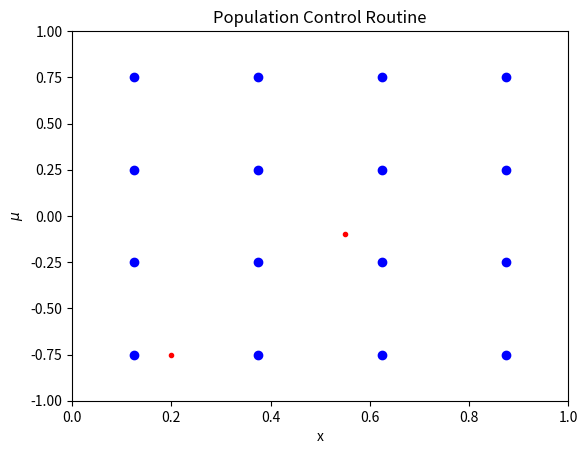

Recreate this plot in Python.
import numpy as np
import matplotlib.pyplot as plt

Nx = 4
Nmu = 4

# DPT
dpt_x_positions = (np.arange(Nx) + 0.5) / Nx
dpt_angles =  -1.0 + (np.arange(Nmu) + 0.5) * 2 / Nmu
dpt_particles = np.array([(x, mu) for x in dpt_x_positions for mu in dpt_angles])

        
# Extract x and mu values for plotting
x_values = dpt_particles[:, 0]
mu_values = dpt_particles[:, 1]

plt.figure()
plt.title('Population Control Routine')
plt.xlabel('x')
plt.ylabel(r'$\mu$')
plt.xlim(0,1.0)
plt.ylim(-1.0, 1.0)
plt.plot(x_values, mu_values,'bo')
plt.plot(0.2, -0.75, 'r.')
plt.plot(0.55,-0.1, 'r.')
plt.show()
